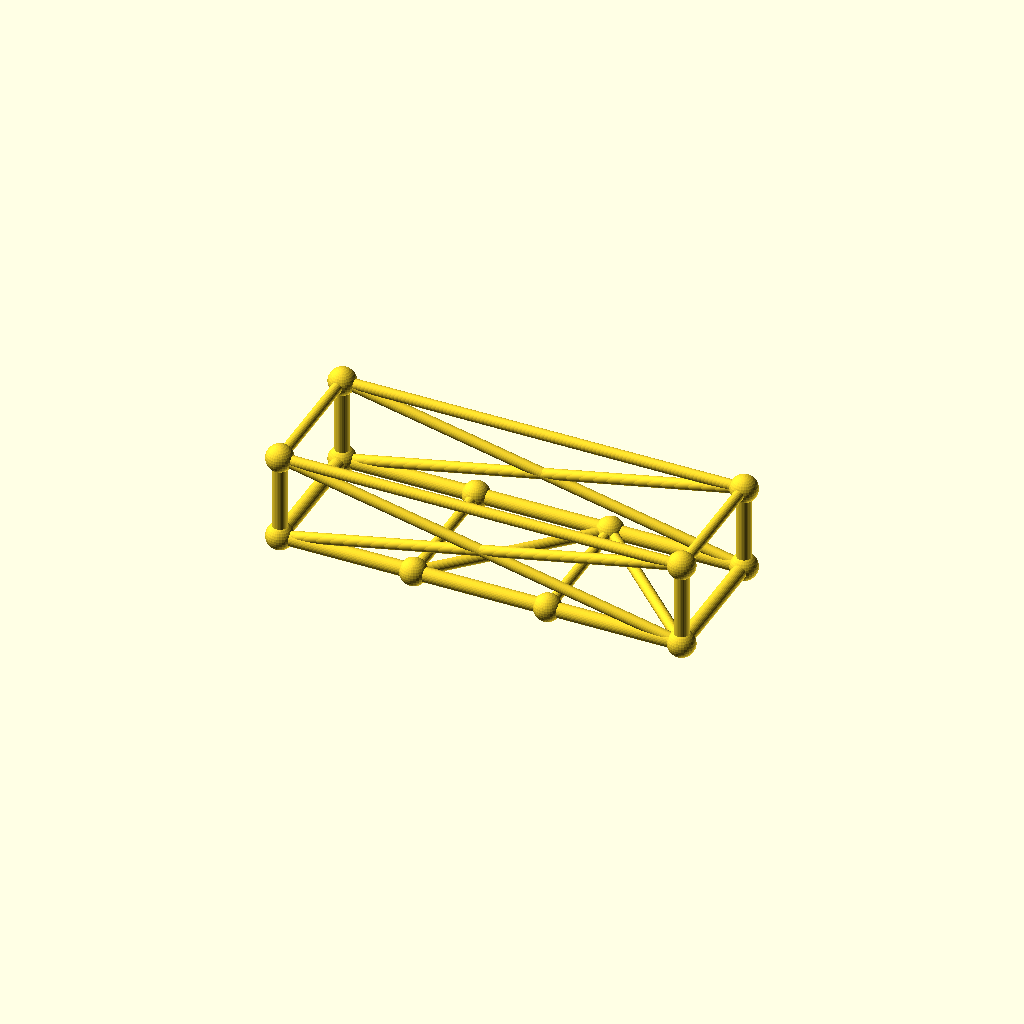
Cell 1: rendered with the file's own defaults.
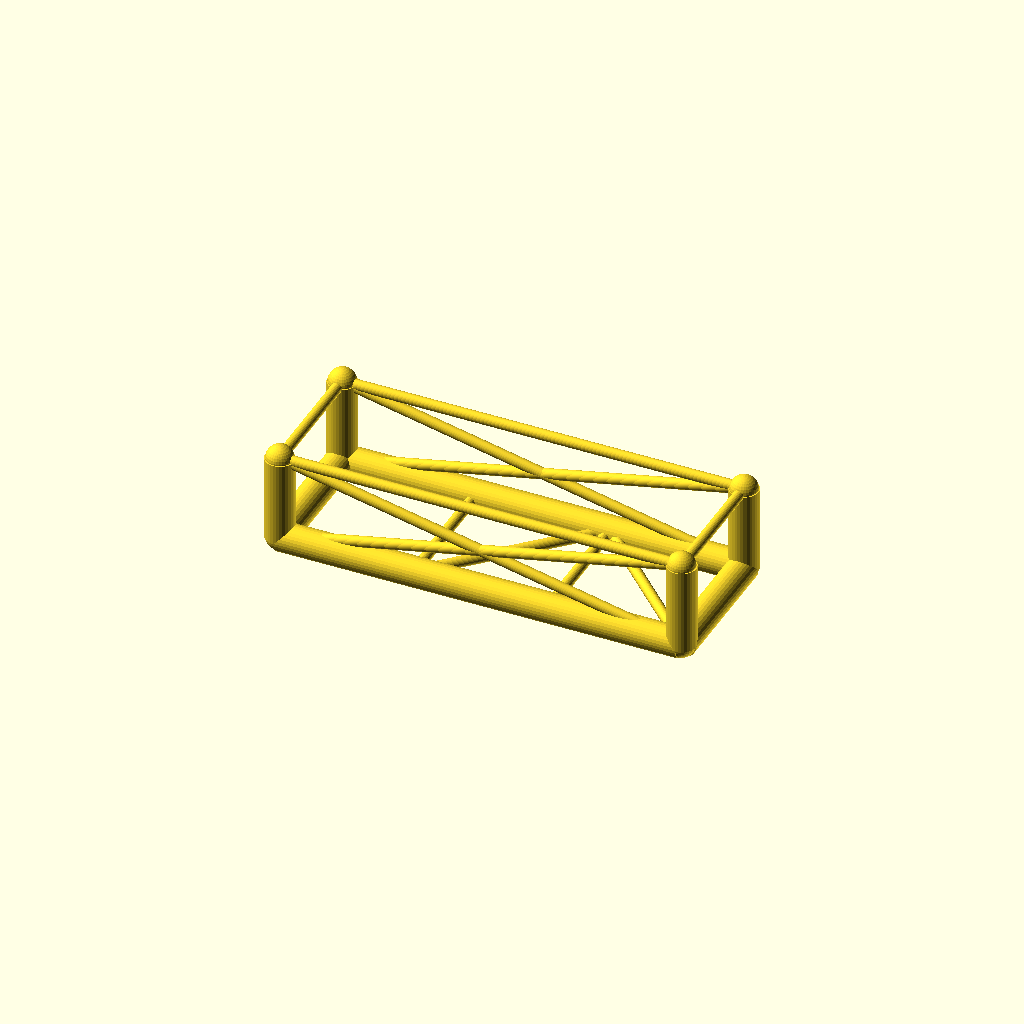
Cell 2 — chord_r set to 7.6, the other parameters unchanged.
All cells are drawn from one camera (rotation 55°, 0°, 25°, orthographic, colour scheme Cornfield), so only the parameter changes between them.
The OpenSCAD source (optional_data/data/gen3/chassisframes/part_0047.scad):
$fn = 32;

// ----------------------------------------------------------------------
// Chassis frame: 210 x 70 mm, 45 mm tall, 2 cross members
// ----------------------------------------------------------------------

// --- parameters (mm) ---
frame_l = 210;            // frame length, X
frame_w = 70;             // frame width, Y
frame_h = 45;             // frame height, Z
crossings = 2;            // number of cross members
chord_r = 3.8;            // main tube radius
diag_r = 2.8;             // brace radius
joint_r = 7.08;           // joint ball radius

cross_x = [-35, 35];
floor_nodes = [[-35, -35, 0], [35, 35, 0]];
bottom = [[-105, -35, 0], [105, -35, 0], [105, 35, 0], [-105, 35, 0]];
top = [[-105, -35, 45], [105, -35, 45], [105, 35, 45], [-105, 35, 45]];

module member(a, b, r) {
  /* rod: cylinder from joint a to joint b */
  d = b - a;
  length = norm(d);
  translate(a) rotate([0, acos(d[2] / length), atan2(d[1], d[0])])
    cylinder(h = length, r = r);
}

module joint(p, r) {
  /* ball at the joint centre */
  translate(p) sphere(r = r);
}

/* bottom rails, one member per side */
member(bottom[0], bottom[1], chord_r);
member(bottom[1], bottom[2], chord_r);
member(bottom[2], bottom[3], chord_r);
member(bottom[3], bottom[0], chord_r);
/* cross members */
for (i = [0 : crossings - 1]) {
  member([cross_x[i], -frame_w / 2, 0], [cross_x[i], frame_w / 2, 0], diag_r);
}
/* floor zig-zag brace between the cross member ends */
member(bottom[0], floor_nodes[0], diag_r);
for (i = [0 : crossings - 2]) member(floor_nodes[i], floor_nodes[i + 1], diag_r);
member(floor_nodes[crossings - 1], bottom[1], diag_r);
/* corner posts and top ring */
for (c = [0 : 3]) member(bottom[c], top[c], chord_r);
member(top[0], top[1], diag_r);
member(top[1], top[2], diag_r);
member(top[2], top[3], diag_r);
member(top[3], top[0], diag_r);
/* face crosses on the two long sides */
member(bottom[0], top[1], diag_r);
member(top[0], bottom[1], diag_r);
member(bottom[3], top[2], diag_r);
member(top[3], bottom[2], diag_r);
/* joint balls */
for (c = [0 : 3]) joint(bottom[c], joint_r);
for (c = [0 : 3]) joint(top[c], joint_r);
for (i = [0 : crossings - 1]) joint([cross_x[i], -frame_w / 2, 0], joint_r);
for (i = [0 : crossings - 1]) joint([cross_x[i], frame_w / 2, 0], joint_r);
Parameter table extracted from the source (name, type, default, range or options):
frame_l: number, default 210
frame_w: number, default 70
frame_h: number, default 45
crossings: number, default 2
chord_r: number, default 3.8
diag_r: number, default 2.8
joint_r: number, default 7.08
cross_x: vector, default [-35, 35]
